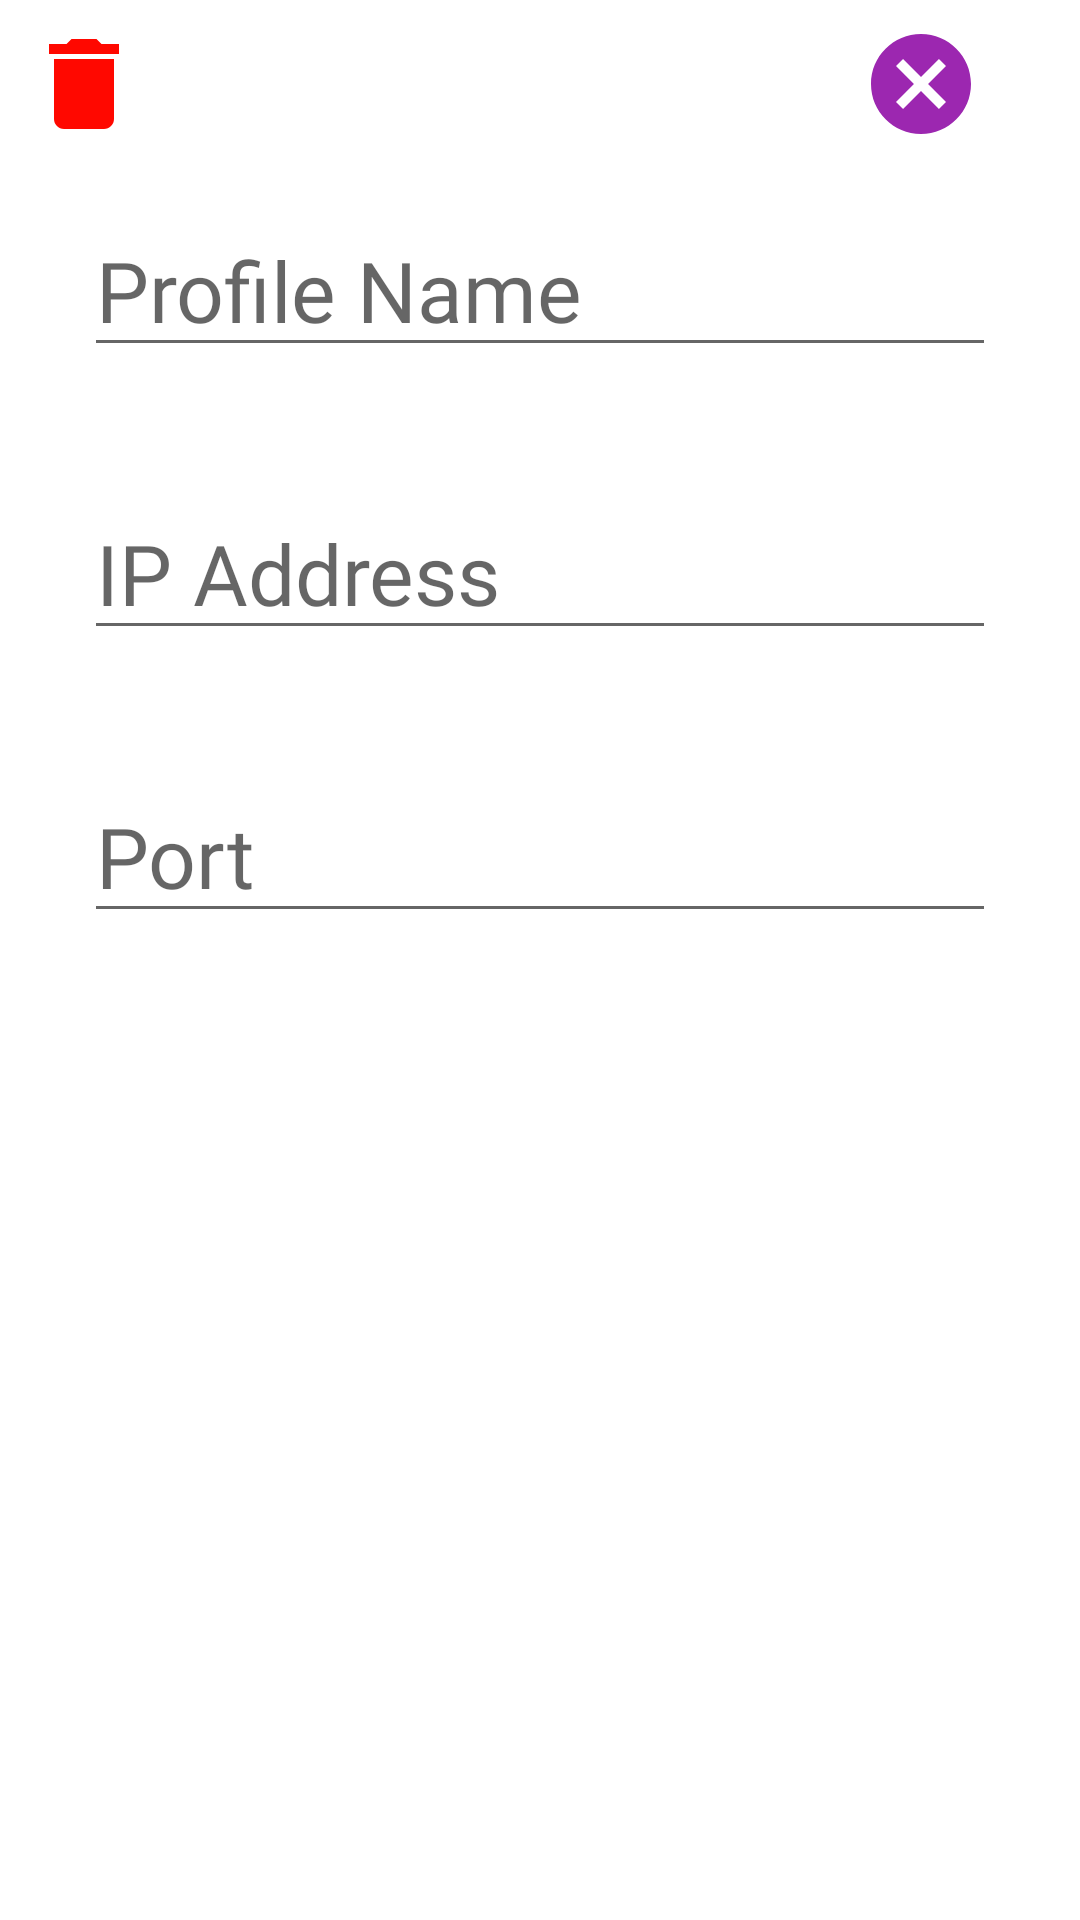

Write the Android layout XML for this screen, with the resource values it uses.
<!-- AndroidManifest.xml: application theme Theme.LockPcWithPhone -->
<!-- res/layout/edit_dialog.xml -->
<?xml version="1.0" encoding="utf-8"?>
<RelativeLayout
    xmlns:android="http://schemas.android.com/apk/res/android"
    android:layout_width="match_parent"
    android:layout_height="wrap_content">

    <LinearLayout
        android:id="@+id/card"
        android:layout_width="match_parent"
        android:layout_height="wrap_content"
        android:layout_marginLeft="8dp"
        android:layout_marginTop="8dp"
        android:layout_marginRight="8dp"
        android:orientation="vertical">


            <LinearLayout
                android:layout_width="match_parent"
                android:orientation="horizontal"
                android:layout_gravity="right"
                android:gravity="right"
                android:layout_height="wrap_content">

                <ImageView
                    android:foreground="?android:attr/selectableItemBackground"
                    android:layout_width="40dp"
                    android:id="@+id/updateDeleteBtn"
                    android:layout_height="40dp"
                    android:layout_gravity="right"
                    android:layout_marginRight="25dp"
                    android:background="@drawable/delete_icon" />

                <Space
                    android:layout_width="wrap_content"
                    android:layout_height="wrap_content"
                    android:layout_weight="1"/>

                <ImageView
                    android:foreground="?android:attr/selectableItemBackground"
                    android:layout_width="40dp"
                    android:layout_height="40dp"
                    android:id="@+id/updateSaveBtn"
                    android:layout_gravity="right"
                    android:layout_marginRight="25dp"
                    android:background="@drawable/save_icon" />



                <ImageView
                    android:foreground="?android:attr/selectableItemBackground"
                    android:layout_width="40dp"
                    android:id="@+id/updateCancelBtn"
                    android:layout_height="40dp"
                    android:layout_gravity="right"
                    android:layout_marginRight="25dp"
                    android:background="@drawable/cancel_icon" />

            </LinearLayout>


        <com.google.android.material.textfield.TextInputEditText
            android:id="@+id/editDialogProfileName"
            android:maxLines="1"
            android:layout_margin="20dp"
            android:hint="Profile Name"
            android:textSize="28sp"
            android:fontFamily="@font/app_font"
            android:layout_width="match_parent"
            android:layout_height="wrap_content">
        </com.google.android.material.textfield.TextInputEditText>

        <com.google.android.material.textfield.TextInputEditText
            android:id="@+id/editDialogProfileAddress"
            android:maxLines="1"
            android:layout_margin="20dp"
            android:hint="IP Address"
            android:textSize="28sp"
            android:fontFamily="@font/app_font"
            android:layout_width="match_parent"
            android:layout_height="wrap_content">
        </com.google.android.material.textfield.TextInputEditText>

        <com.google.android.material.textfield.TextInputEditText
            android:id="@+id/editDialogProfilePort"
            android:maxLines="1"
            android:layout_margin="20dp"
            android:hint="Port"
            android:textSize="28sp"
            android:fontFamily="@font/app_font"
            android:layout_width="match_parent"
            android:layout_height="wrap_content">
        </com.google.android.material.textfield.TextInputEditText>

    </LinearLayout>
</RelativeLayout>
<!-- resources referenced by this layout -->
<resources>
  <!-- drawable cancel_icon (drawable-v24) -->
  <vector xmlns:android="http://schemas.android.com/apk/res/android"
          android:width="24dp"
          android:height="24dp"
          android:viewportWidth="24.0"
          android:viewportHeight="24.0">
      <path
          android:fillColor="#9C27B0"
          android:pathData="M12,2C6.47,2 2,6.47 2,12s4.47,10 10,10 10,-4.47 10,-10S17.53,2 12,2zM17,15.59L15.59,17 12,13.41 8.41,17 7,15.59 10.59,12 7,8.41 8.41,7 12,10.59 15.59,7 17,8.41 13.41,12 17,15.59z"/>
  </vector>
  <!-- drawable delete_icon (drawable) -->
  <vector android:height="56dp" android:tint="#FF0800"
      android:viewportHeight="24" android:viewportWidth="24"
      android:width="56dp" xmlns:android="http://schemas.android.com/apk/res/android">
      <path android:fillColor="@android:color/white" android:pathData="M6,19c0,1.1 0.9,2 2,2h8c1.1,0 2,-0.9 2,-2V7H6v12zM19,4h-3.5l-1,-1h-5l-1,1H5v2h14V4z"/>
  </vector>
  <style name="Theme.LockPcWithPhone" parent="Theme.MaterialComponents.DayNight.DarkActionBar">
          
          <item name="colorPrimary">@color/purple_500</item>
          <item name="colorPrimaryVariant">@color/purple_700</item>
          <item name="colorOnPrimary">@color/white</item>
          
          <item name="colorSecondary">@color/teal_200</item>
          <item name="colorSecondaryVariant">@color/teal_700</item>
          <item name="colorOnSecondary">@color/black</item>
          
          <item name="android:statusBarColor" tools:targetApi="l">?attr/colorPrimaryVariant</item>
          
      </style>
  <color name="purple_500">#00BCD4</color>
  <color name="purple_700">#00BCD4</color>
  <color name="white">#FFFFFFFF</color>
  <color name="teal_200">#FF03DAC5</color>
  <color name="teal_700">#FF018786</color>
  <color name="black">#FF000000</color>
</resources>
